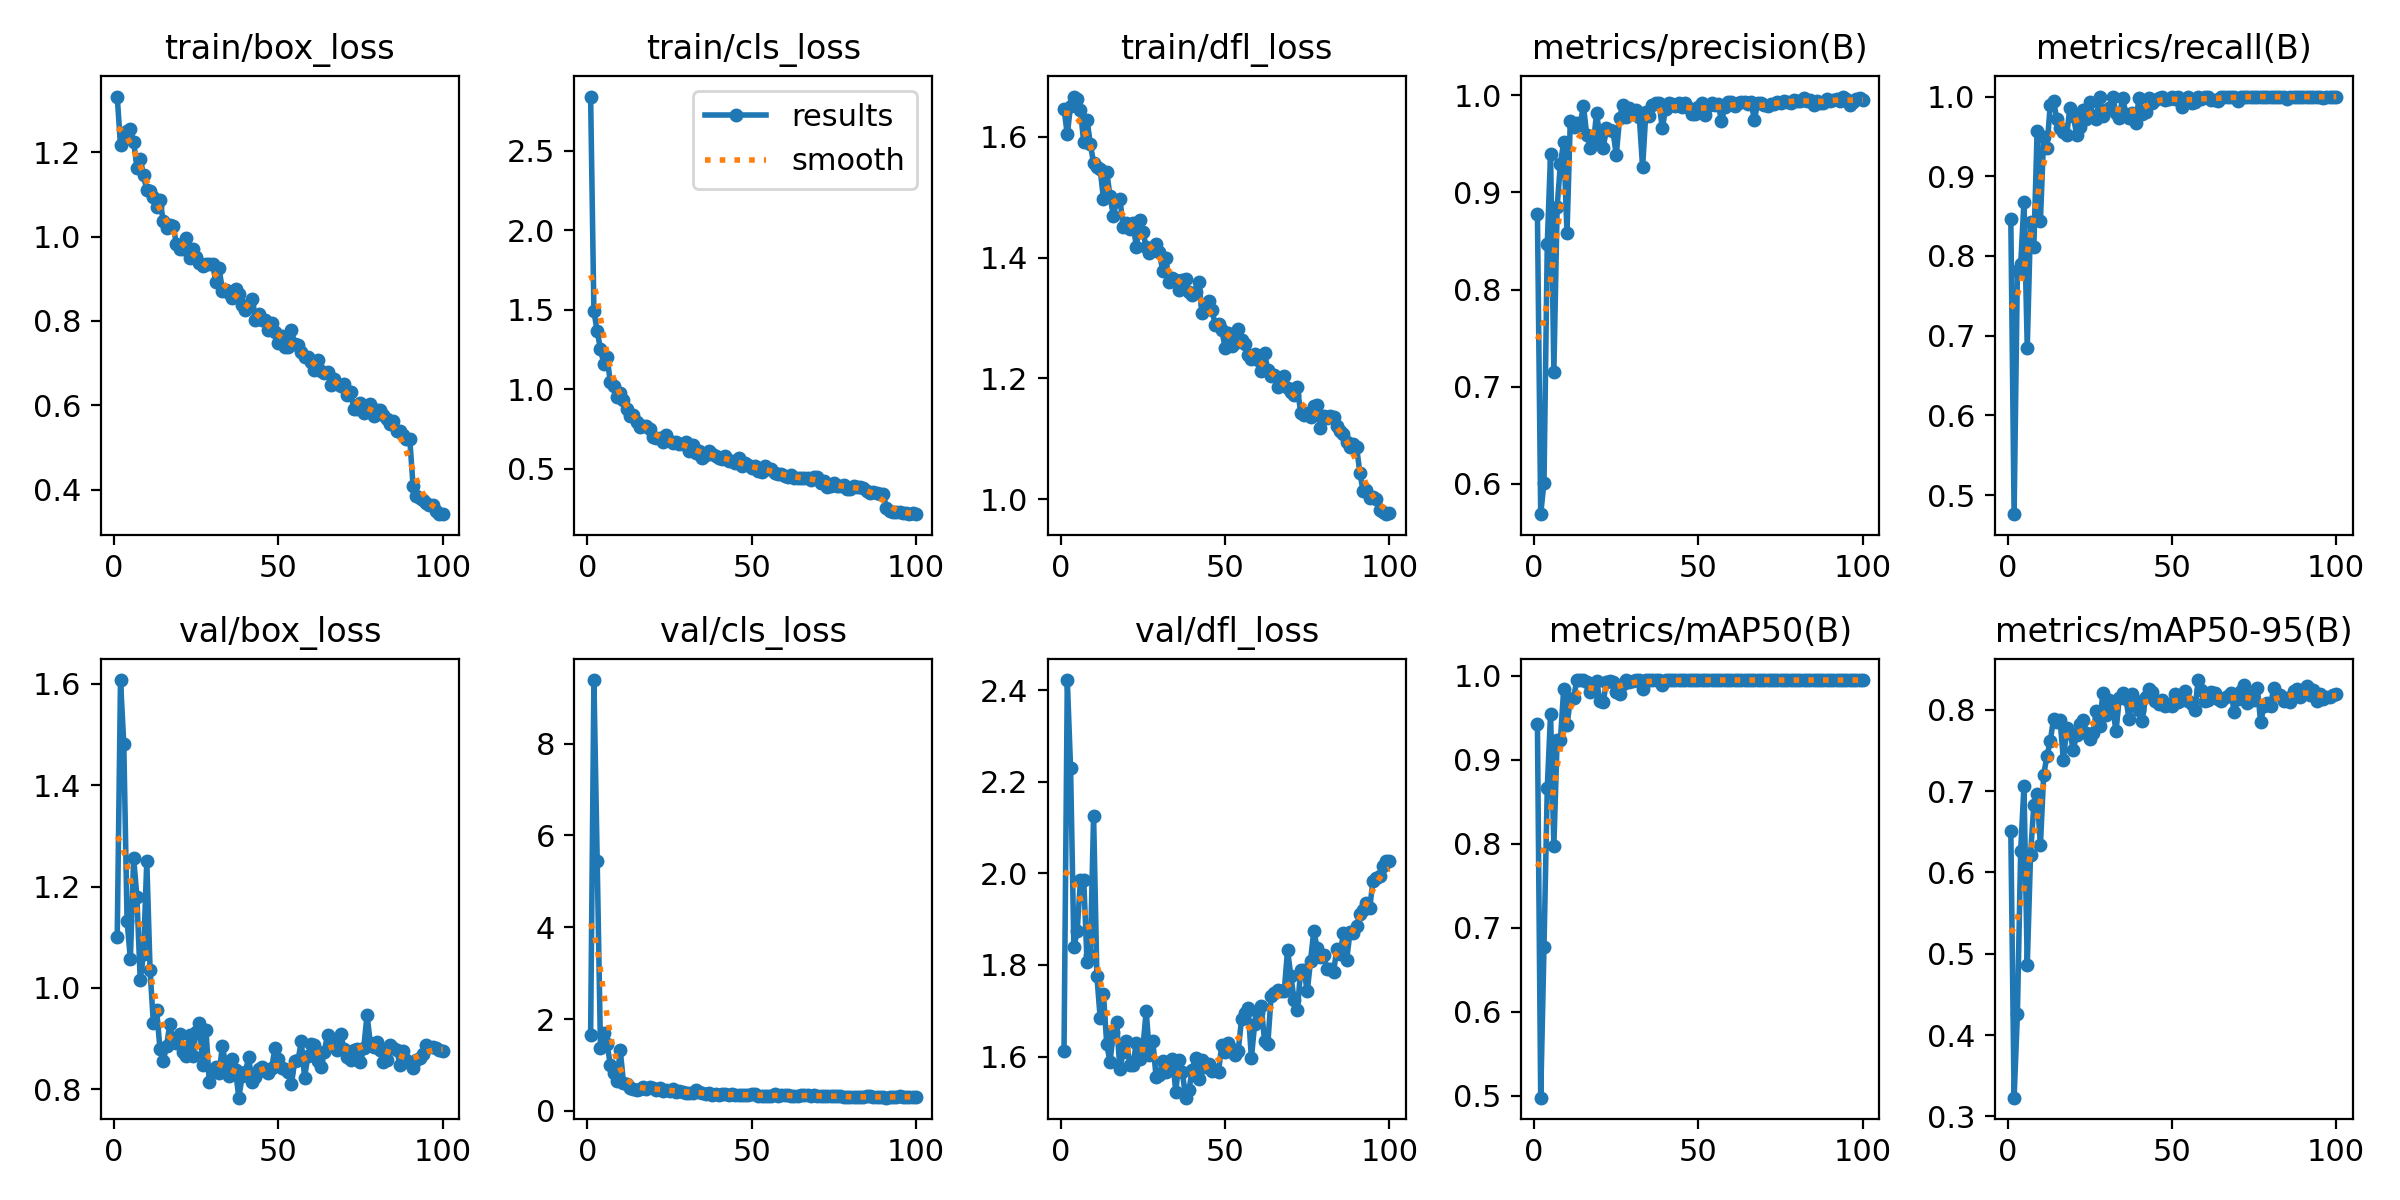

The table this chart was drawn from, first rows:
epoch, train/box_loss, train/cls_loss, train/dfl_loss, metrics/precision(B), metrics/recall(B), metrics/mAP50(B), metrics/mAP50-95(B), val/box_loss, val/cls_loss, val/dfl_loss, lr/pg0, lr/pg1, lr/pg2
1, 1.332, 2.843, 1.647, 0.8782, 0.8466, 0.9422, 0.6504, 1.1, 1.657, 1.613, 0.0003275, 0.0003275, 0.0003275
2, 1.217, 1.49, 1.604, 0.5687, 0.476, 0.4975, 0.323, 1.608, 9.384, 2.422, 0.0006543, 0.0006543, 0.0006543
3, 1.242, 1.365, 1.652, 0.6012, 0.7815, 0.6773, 0.4253, 1.481, 5.45, 2.229, 0.0009745, 0.0009745, 0.0009745
4, 1.251, 1.252, 1.667, 0.847, 0.7894, 0.8666, 0.6268, 1.132, 1.369, 1.839, 0.0009703, 0.0009703, 0.0009703
5, 1.256, 1.16, 1.662, 0.94, 0.8683, 0.9549, 0.706, 1.057, 1.69, 1.873, 0.0009703, 0.0009703, 0.0009703
6, 1.225, 1.204, 1.644, 0.715, 0.6849, 0.7973, 0.4856, 1.256, 1.461, 1.985, 0.0009604, 0.0009604, 0.0009604
7, 1.164, 1.042, 1.591, 0.8852, 0.8423, 0.9236, 0.6219, 1.179, 1.003, 1.986, 0.0009505, 0.0009505, 0.0009505
8, 1.185, 1.018, 1.629, 0.9295, 0.8106, 0.9238, 0.6827, 1.015, 0.8268, 1.807, 0.0009406, 0.0009406, 0.0009406
9, 1.146, 0.9494, 1.588, 0.952, 0.9567, 0.9849, 0.6967, 1.067, 0.6513, 1.822, 0.0009307, 0.0009307, 0.0009307
10, 1.11, 0.9741, 1.557, 0.8577, 0.844, 0.9409, 0.6331, 1.25, 1.331, 2.126, 0.0009208, 0.0009208, 0.0009208
11, 1.107, 0.9288, 1.551, 0.9735, 0.9496, 0.972, 0.7203, 1.034, 0.6192, 1.776, 0.0009109, 0.0009109, 0.0009109
12, 1.095, 0.875, 1.546, 0.9678, 0.9358, 0.9739, 0.7431, 0.9302, 0.5856, 1.684, 0.000901, 0.000901, 0.000901
13, 1.071, 0.8326, 1.498, 0.9716, 0.9899, 0.995, 0.7613, 0.9555, 0.4999, 1.736, 0.0008911, 0.0008911, 0.0008911
14, 1.086, 0.8371, 1.542, 0.9697, 0.9948, 0.995, 0.7887, 0.8802, 0.471, 1.627, 0.0008812, 0.0008812, 0.0008812
15, 1.038, 0.7915, 1.502, 0.9893, 0.9714, 0.995, 0.7846, 0.8556, 0.4514, 1.588, 0.0008713, 0.0008713, 0.0008713
16, 1.02, 0.7621, 1.469, 0.9593, 0.9611, 0.9921, 0.7867, 0.8846, 0.483, 1.654, 0.0008614, 0.0008614, 0.0008614
17, 1.027, 0.7702, 1.493, 0.946, 0.9554, 0.9805, 0.7377, 0.9284, 0.5197, 1.675, 0.0008515, 0.0008515, 0.0008515
18, 1.025, 0.7703, 1.498, 0.95, 0.9522, 0.9826, 0.7773, 0.8929, 0.489, 1.573, 0.0008416, 0.0008416, 0.0008416
19, 0.9831, 0.7467, 1.452, 0.9817, 0.9862, 0.9938, 0.7715, 0.8905, 0.5161, 1.611, 0.0008317, 0.0008317, 0.0008317
20, 0.9712, 0.6962, 1.458, 0.9572, 0.9762, 0.9703, 0.7508, 0.9095, 0.4897, 1.633, 0.0008218, 0.0008218, 0.0008218
21, 0.9716, 0.6925, 1.447, 0.9456, 0.9524, 0.9691, 0.769, 0.8734, 0.4516, 1.583, 0.0008119, 0.0008119, 0.0008119
22, 0.9962, 0.6905, 1.458, 0.9667, 0.9617, 0.9921, 0.7829, 0.8655, 0.4953, 1.583, 0.000802, 0.000802, 0.000802
23, 0.9485, 0.6664, 1.417, 0.9648, 0.9833, 0.9938, 0.7874, 0.9078, 0.4417, 1.63, 0.0007921, 0.0007921, 0.0007921
24, 0.9697, 0.712, 1.462, 0.9629, 0.9723, 0.9921, 0.7709, 0.8653, 0.4553, 1.595, 0.0007822, 0.0007822, 0.0007822
25, 0.9511, 0.6743, 1.443, 0.9384, 0.9927, 0.9802, 0.7634, 0.9133, 0.44, 1.62, 0.0007723, 0.0007723, 0.0007723
26, 0.9382, 0.6638, 1.417, 0.9771, 0.9762, 0.9784, 0.7713, 0.9314, 0.4775, 1.7, 0.0007624, 0.0007624, 0.0007624
27, 0.9303, 0.6659, 1.408, 0.9902, 0.9721, 0.9898, 0.7983, 0.8476, 0.4175, 1.604, 0.0007525, 0.0007525, 0.0007525
28, 0.9342, 0.6521, 1.414, 0.9777, 1, 0.995, 0.7798, 0.9168, 0.4352, 1.635, 0.0007426, 0.0007426, 0.0007426
29, 0.9352, 0.6566, 1.423, 0.9869, 0.9762, 0.9921, 0.8204, 0.8143, 0.4036, 1.556, 0.0007327, 0.0007327, 0.0007327
30, 0.9354, 0.6658, 1.409, 0.9808, 0.983, 0.9944, 0.7932, 0.8339, 0.4004, 1.559, 0.0007228, 0.0007228, 0.0007228
31, 0.8932, 0.6115, 1.378, 0.9854, 0.9853, 0.995, 0.8117, 0.844, 0.3973, 1.591, 0.0007129, 0.0007129, 0.0007129
32, 0.9245, 0.6462, 1.399, 0.9774, 0.9997, 0.995, 0.803, 0.8324, 0.3831, 1.567, 0.000703, 0.000703, 0.000703
33, 0.8722, 0.5994, 1.36, 0.9258, 0.9792, 0.984, 0.7733, 0.8847, 0.4567, 1.579, 0.0006931, 0.0006931, 0.0006931
34, 0.8745, 0.6075, 1.366, 0.9827, 0.9736, 0.995, 0.8146, 0.8478, 0.4043, 1.596, 0.0006832, 0.0006832, 0.0006832
35, 0.8659, 0.5691, 1.363, 0.9792, 0.9986, 0.995, 0.8204, 0.8252, 0.389, 1.524, 0.0006733, 0.0006733, 0.0006733
36, 0.855, 0.588, 1.347, 0.9899, 0.9784, 0.995, 0.8135, 0.8603, 0.3741, 1.593, 0.0006634, 0.0006634, 0.0006634
37, 0.876, 0.6128, 1.362, 0.9923, 0.9736, 0.995, 0.7881, 0.837, 0.3859, 1.566, 0.0006535, 0.0006535, 0.0006535
38, 0.8631, 0.593, 1.364, 0.992, 0.9787, 0.995, 0.8188, 0.7832, 0.3557, 1.51, 0.0006436, 0.0006436, 0.0006436
39, 0.8369, 0.5803, 1.343, 0.9665, 0.9673, 0.9892, 0.8101, 0.8255, 0.3791, 1.527, 0.0006337, 0.0006337, 0.0006337
40, 0.8261, 0.5645, 1.338, 0.9864, 0.998, 0.995, 0.799, 0.8343, 0.3441, 1.571, 0.0006238, 0.0006238, 0.0006238
41, 0.8348, 0.5601, 1.342, 0.9923, 0.9783, 0.995, 0.7863, 0.8629, 0.3644, 1.598, 0.0006139, 0.0006139, 0.0006139
42, 0.8521, 0.5804, 1.359, 0.9908, 0.9805, 0.995, 0.8156, 0.8133, 0.3632, 1.551, 0.000604, 0.000604, 0.000604
43, 0.8021, 0.5502, 1.308, 0.9889, 0.9981, 0.995, 0.8252, 0.8239, 0.354, 1.593, 0.0005941, 0.0005941, 0.0005941
44, 0.8157, 0.5486, 1.321, 0.9918, 0.9922, 0.995, 0.8219, 0.8402, 0.3608, 1.577, 0.0005842, 0.0005842, 0.0005842
45, 0.8016, 0.5345, 1.328, 0.9883, 0.9951, 0.995, 0.8109, 0.8436, 0.3526, 1.583, 0.0005743, 0.0005743, 0.0005743
46, 0.8034, 0.5657, 1.313, 0.992, 0.9987, 0.995, 0.8067, 0.8349, 0.3522, 1.569, 0.0005644, 0.0005644, 0.0005644
47, 0.7774, 0.5137, 1.289, 0.9871, 1, 0.995, 0.8121, 0.8324, 0.3437, 1.57, 0.0005545, 0.0005545, 0.0005545
48, 0.7946, 0.5378, 1.29, 0.981, 0.9953, 0.995, 0.8044, 0.8423, 0.3488, 1.567, 0.0005446, 0.0005446, 0.0005446
49, 0.775, 0.5199, 1.28, 0.9809, 0.9966, 0.995, 0.8075, 0.8817, 0.3477, 1.625, 0.0005347, 0.0005347, 0.0005347
50, 0.7472, 0.5002, 1.25, 0.9878, 1, 0.995, 0.8042, 0.8591, 0.3669, 1.611, 0.0005248, 0.0005248, 0.0005248
51, 0.765, 0.5158, 1.276, 0.9923, 0.9963, 0.995, 0.8187, 0.8413, 0.3596, 1.63, 0.0005149, 0.0005149, 0.0005149
52, 0.7382, 0.4837, 1.253, 0.9801, 1, 0.995, 0.81, 0.8405, 0.3336, 1.616, 0.000505, 0.000505, 0.000505
53, 0.7372, 0.476, 1.259, 0.9895, 0.9867, 0.995, 0.8118, 0.834, 0.3351, 1.603, 0.0004951, 0.0004951, 0.0004951
54, 0.7792, 0.517, 1.281, 0.9919, 0.9975, 0.995, 0.8229, 0.8094, 0.3315, 1.613, 0.0004852, 0.0004852, 0.0004852
55, 0.7448, 0.4961, 1.263, 0.9897, 1, 0.995, 0.8107, 0.8559, 0.3325, 1.681, 0.0004753, 0.0004753, 0.0004753
56, 0.7428, 0.4994, 1.256, 0.9911, 0.9919, 0.995, 0.8067, 0.8566, 0.3335, 1.696, 0.0004654, 0.0004654, 0.0004654
57, 0.7274, 0.4741, 1.239, 0.9739, 0.9936, 0.995, 0.7992, 0.8941, 0.3603, 1.706, 0.0004555, 0.0004555, 0.0004555
58, 0.7138, 0.4636, 1.232, 0.9877, 0.9998, 0.995, 0.8365, 0.8228, 0.3268, 1.597, 0.0004456, 0.0004456, 0.0004456
59, 0.7138, 0.4659, 1.241, 0.993, 0.9964, 0.995, 0.8247, 0.8658, 0.3434, 1.671, 0.0004357, 0.0004357, 0.0004357
60, 0.7019, 0.4541, 1.23, 0.9929, 0.9998, 0.995, 0.8108, 0.8888, 0.3455, 1.695, 0.0004258, 0.0004258, 0.0004258
... 40 more rows
